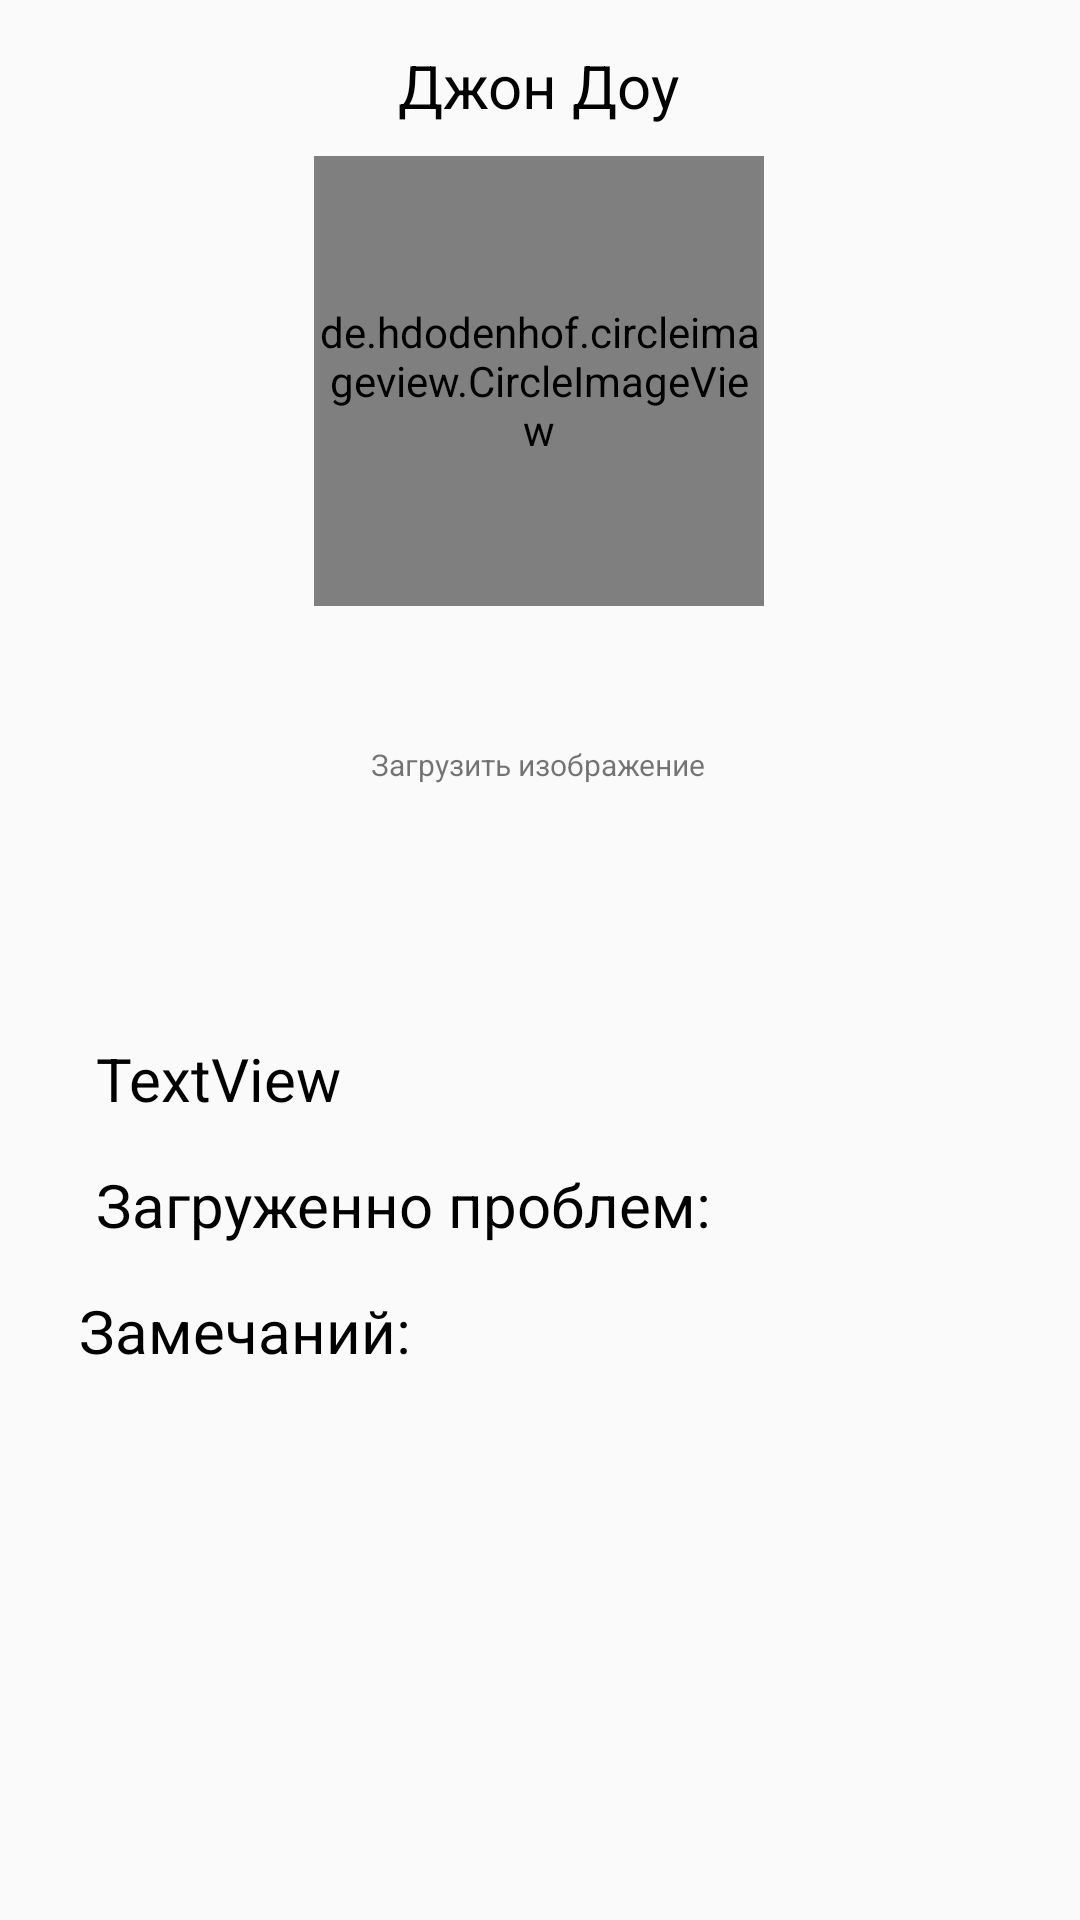

Reconstruct the res/layout file that produces this screen, plus the resources it refers to.
<!-- AndroidManifest.xml: application theme AppTheme -->
<!-- res/layout/fragment_profile.xml -->
<?xml version="1.0" encoding="utf-8"?>
<androidx.constraintlayout.widget.ConstraintLayout xmlns:android="http://schemas.android.com/apk/res/android"
    xmlns:app="http://schemas.android.com/apk/res-auto"
    xmlns:tools="http://schemas.android.com/tools"
    android:layout_width="match_parent"
    android:layout_height="match_parent">

    <TextView
        android:id="@+id/user_email_profile"
        android:layout_width="wrap_content"
        android:layout_height="wrap_content"
        android:layout_marginStart="32dp"
        android:layout_marginTop="144dp"
        android:text="TextView"
        android:textColor="#000"
        android:textSize="20sp"
        app:layout_constraintStart_toStartOf="parent"
        app:layout_constraintTop_toBottomOf="@+id/avatar_pic"
        tools:text="Email: " />

    <TextView
        android:id="@+id/problems_count_profile"
        android:layout_width="wrap_content"
        android:layout_height="wrap_content"
        android:layout_marginStart="32dp"
        android:layout_marginTop="15dp"
        android:text="Загруженно проблем: "
        android:textColor="#000"
        android:textSize="20sp"
        app:layout_constraintStart_toStartOf="parent"
        app:layout_constraintTop_toBottomOf="@+id/user_email_profile" />

    <de.hdodenhof.circleimageview.CircleImageView
        android:id="@+id/avatar_pic"
        android:layout_width="150dp"
        android:layout_height="150dp"
        android:layout_marginTop="52dp"
        android:scaleType="centerCrop"
        app:layout_constraintEnd_toEndOf="parent"
        app:layout_constraintHorizontal_bias="0.498"
        app:layout_constraintStart_toStartOf="parent"
        app:layout_constraintTop_toTopOf="parent"
        tools:srcCompat="@drawable/ic_user_blue" />

    <ImageView
        android:id="@+id/new_upload_but"
        android:layout_width="32dp"
        android:layout_height="26dp"
        android:layout_marginTop="16dp"
        app:layout_constraintEnd_toEndOf="parent"
        app:layout_constraintHorizontal_bias="0.498"
        app:layout_constraintStart_toStartOf="parent"
        app:layout_constraintTop_toBottomOf="@+id/avatar_pic"
        tools:srcCompat="@drawable/download" />

    <TextView
        android:id="@+id/textView"
        android:layout_width="wrap_content"
        android:layout_height="wrap_content"
        android:layout_marginTop="4dp"
        android:text="Загрузить изображение"
        android:textSize="10sp"
        app:layout_constraintEnd_toEndOf="parent"
        app:layout_constraintHorizontal_bias="0.498"
        app:layout_constraintStart_toStartOf="parent"
        app:layout_constraintTop_toBottomOf="@+id/new_upload_but" />

    <ImageView
        android:id="@+id/LoginIV"
        android:layout_width="80dp"
        android:layout_height="80dp"
        android:layout_marginEnd="80dp"
        android:layout_marginBottom="60dp"
        app:layout_constraintBottom_toBottomOf="parent"
        app:layout_constraintEnd_toEndOf="parent"
        app:layout_constraintHorizontal_bias="1.0"
        app:layout_constraintStart_toStartOf="parent"
        app:layout_constraintTop_toTopOf="parent"
        app:layout_constraintVertical_bias="1.0"
        tools:srcCompat="@drawable/log"
        android:visibility="invisible"/>

    <ImageView
        android:id="@+id/RegisterIV"
        android:layout_width="80dp"
        android:layout_height="80dp"
        android:layout_marginStart="80dp"
        android:layout_marginBottom="60dp"
        app:layout_constraintBottom_toBottomOf="parent"
        app:layout_constraintEnd_toEndOf="parent"
        app:layout_constraintHorizontal_bias="0.0"
        app:layout_constraintStart_toStartOf="parent"
        app:layout_constraintTop_toTopOf="parent"
        app:layout_constraintVertical_bias="1.0"
        app:srcCompat="@drawable/reg"
        android:visibility="invisible"/>

    <TextView
        android:id="@+id/reg_text"
        android:layout_width="wrap_content"
        android:layout_height="wrap_content"
        android:layout_marginStart="72dp"
        android:layout_marginTop="5dp"
        android:text="Зарегестрироваться"
        app:layout_constraintBottom_toBottomOf="parent"
        app:layout_constraintEnd_toEndOf="parent"
        app:layout_constraintHorizontal_bias="0.0"
        app:layout_constraintStart_toStartOf="parent"
        app:layout_constraintTop_toBottomOf="@+id/RegisterIV"
        android:textSize="10sp"
        app:layout_constraintVertical_bias="0.0"
        android:visibility="invisible"/>

    <TextView
        android:id="@+id/login_text"
        android:layout_width="wrap_content"
        android:layout_height="wrap_content"
        android:layout_marginTop="5dp"
        android:layout_marginEnd="106dp"
        android:text="Войти"
        app:layout_constraintBottom_toBottomOf="parent"
        app:layout_constraintEnd_toEndOf="parent"
        app:layout_constraintHorizontal_bias="0.991"
        app:layout_constraintStart_toStartOf="parent"
        android:textSize="10sp"
        app:layout_constraintTop_toBottomOf="@+id/LoginIV"
        app:layout_constraintVertical_bias="0.0"
        android:visibility="invisible"/>

    <ImageView
        android:id="@+id/logout_account_iv"
        android:layout_width="40dp"
        android:layout_height="40dp"
        android:layout_marginTop="24dp"
        android:visibility="invisible"
        app:layout_constraintEnd_toEndOf="parent"
        app:layout_constraintHorizontal_bias="0.935"
        app:layout_constraintStart_toStartOf="parent"
        app:layout_constraintTop_toTopOf="parent"
        app:srcCompat="@drawable/logout" />

    <TextView
        android:id="@+id/logout_text"
        android:layout_width="wrap_content"
        android:layout_height="wrap_content"
        android:layout_marginTop="12dp"
        android:text="Выйти из аккаунта"
        android:textSize="10sp"
        android:visibility="invisible"
        app:layout_constraintEnd_toEndOf="parent"
        app:layout_constraintHorizontal_bias="0.807"
        app:layout_constraintStart_toStartOf="parent"
        app:layout_constraintTop_toBottomOf="@+id/logout_account_iv" />

    <TextView
        android:id="@+id/name_surname_profile"
        android:layout_width="wrap_content"
        android:layout_height="wrap_content"
        android:layout_marginTop="15dp"
        android:text="Джон Доу"
        android:textColor="#000"
        android:textSize="20sp"
        app:layout_constraintEnd_toEndOf="parent"
        app:layout_constraintHorizontal_bias="0.498"
        app:layout_constraintStart_toStartOf="parent"
        app:layout_constraintTop_toTopOf="parent" />

    <TextView
        android:id="@+id/strike_count_profile"
        android:layout_width="wrap_content"
        android:layout_height="wrap_content"
        android:layout_marginTop="15dp"
        android:text="Замечаний: "
        android:textColor="#000"
        android:textSize="20sp"
        app:layout_constraintEnd_toEndOf="parent"
        app:layout_constraintHorizontal_bias="0.108"
        app:layout_constraintStart_toStartOf="parent"
        app:layout_constraintTop_toBottomOf="@+id/problems_count_profile" />
</androidx.constraintlayout.widget.ConstraintLayout>
<!-- resources referenced by this layout -->
<resources>
  <!-- drawable download: png bitmap (drawable-v24, 608 bytes) -->
  <style name="AppTheme" parent="Theme.AppCompat.Light.DarkActionBar">
          
          <item name="colorPrimary">@color/colorPrimary</item>
          <item name="colorPrimaryDark">@color/colorPrimaryDark</item>
          <item name="colorAccent">@color/colorAccent</item>
      </style>
  <color name="colorPrimary">#1E90FF</color>
  <color name="colorPrimaryDark">#1E90FF</color>
  <color name="colorAccent">#1E90FF</color>
</resources>
